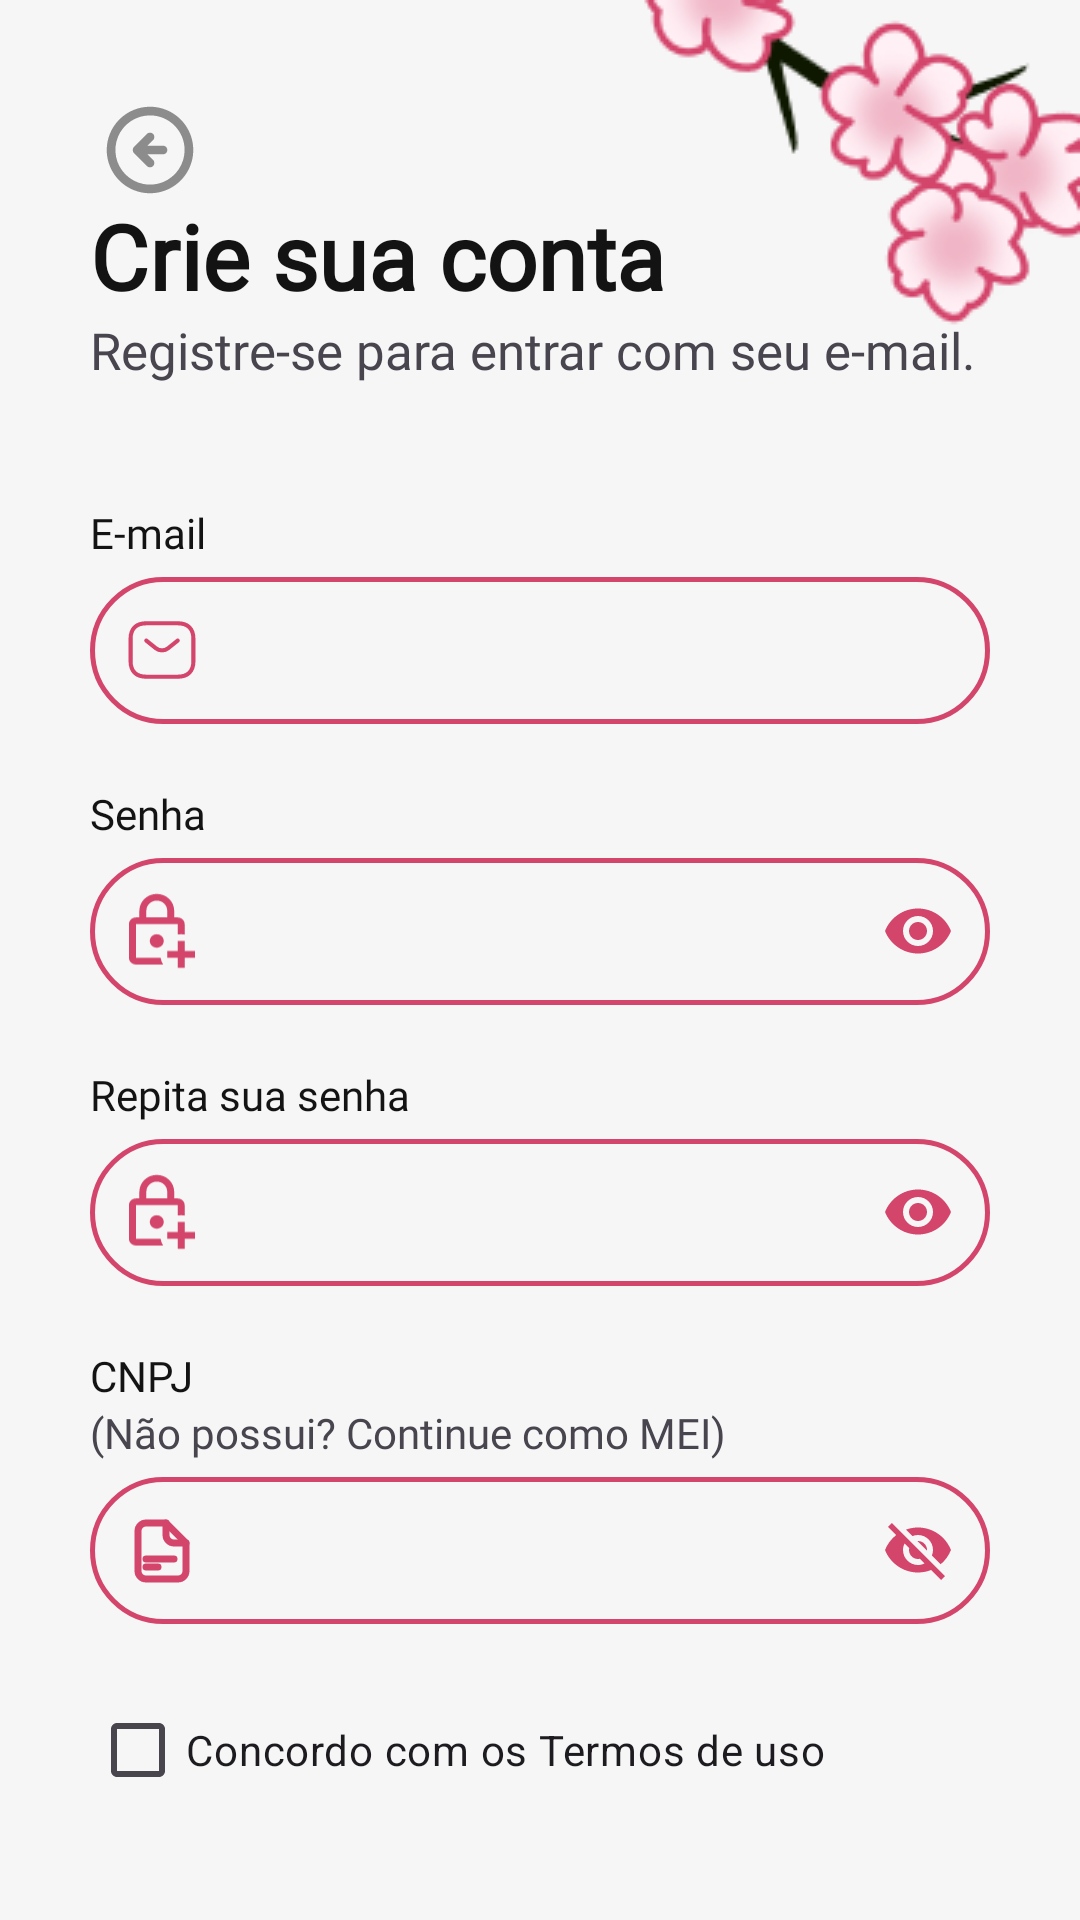

Android layout source for this screen:
<!-- AndroidManifest.xml: application theme Theme.Material3.Light.NoActionBar -->
<!-- res/layout/activity_registration_screen.xml -->
<?xml version="1.0" encoding="utf-8"?>
<FrameLayout xmlns:android="http://schemas.android.com/apk/res/android"
    xmlns:app="http://schemas.android.com/apk/res-auto"
    xmlns:tools="http://schemas.android.com/tools"
    android:id="@+id/main"
    android:layout_width="match_parent"
    android:background="@color/white"
    android:layout_height="match_parent"
    tools:context=".login.RegistrationScreen">

    <ImageView
        android:layout_width="wrap_content"
        android:layout_height="wrap_content"
        android:src="@drawable/half_flowers"
        android:layout_gravity="end"/>

    <ImageView
        android:id="@+id/returnArrow"
        android:layout_width="30dp"
        android:layout_height="30dp"
        android:background="@drawable/ic_rounded_arrow"
        android:layout_margin="35dp"
        />


    <LinearLayout
        android:layout_gravity="center"
        android:layout_width="wrap_content"
        android:layout_height="wrap_content"
        android:layout_marginHorizontal="20dp"
        android:layout_marginBottom="20dp"
        android:layout_marginTop="50dp"
        android:orientation="vertical">

        
    <TextView
        android:layout_width="wrap_content"
        android:layout_height="wrap_content"
        android:textColor="@color/black"
        android:textStyle="bold"
        android:textSize="30sp"
        android:fontFamily="@font/montserrat_medium"
        android:text="Crie sua conta"/>

    <TextView
        android:fontFamily="@font/montserrat_medium"
        android:layout_width="wrap_content"
        android:layout_height="wrap_content"
        android:textColor="@color/grey_font"
        android:textSize="17sp"
        android:text="Registre-se para entrar com seu e-mail."/>

        <LinearLayout
            android:layout_marginTop="40dp"
            android:layout_width="wrap_content"
            android:layout_height="wrap_content"
            android:layout_gravity="center"
            android:orientation="vertical">

            <TextView
                android:fontFamily="@font/montserrat_medium"
                android:layout_width="wrap_content"
                android:layout_height="wrap_content"
                android:textColor="@color/black"
                android:text="E-mail"/>

            <com.google.android.material.textfield.TextInputLayout
                android:id="@+id/emailInputLayout"
                android:layout_width="wrap_content"
                android:layout_height="wrap_content"
                app:startIconDrawable="@drawable/ic_email"
                app:startIconScaleType="centerCrop"
                app:startIconTint="@color/rosaEscuro"
                app:errorEnabled="true"
                app:endIconMode="clear_text"
                app:endIconDrawable="@drawable/ic_x"
                app:endIconTint="@color/rosaEscuro">

                <com.google.android.material.textfield.TextInputEditText
                    android:id="@+id/email"
                    android:layout_width="300dp"
                    android:layout_height="49dp"
                    android:background="@drawable/shape_input"
                    android:textColor="@color/black"
                    android:singleLine="true"
                    android:inputType="textEmailAddress"
                    android:textSize="14sp"
                    />

            </com.google.android.material.textfield.TextInputLayout>

            <TextView android:fontFamily="@font/montserrat_medium"
                android:layout_width="wrap_content"
                android:layout_height="wrap_content"
                android:textColor="@color/black"
                android:text="Senha"/>

            <com.google.android.material.textfield.TextInputLayout
                android:id="@+id/passwordInputLayout"
                android:layout_width="wrap_content"
                android:layout_height="wrap_content"
                app:startIconDrawable="@drawable/ic_padlock"
                app:startIconScaleType="centerCrop"
                app:startIconTint="@color/rosaEscuro"
                app:errorIconDrawable="@null"
                app:endIconMode="password_toggle"
                app:errorEnabled="true"
                app:endIconTint="@color/rosaEscuro">

                <com.google.android.material.textfield.TextInputEditText
                    android:id="@+id/password"
                    android:layout_width="300dp"
                    android:layout_height="49dp"
                    android:background="@drawable/shape_input"
                    android:textColor="@color/black"
                    android:singleLine="true"
                    android:inputType="textPassword"
                    android:textSize="14sp"
                    />
            </com.google.android.material.textfield.TextInputLayout>

            <TextView android:fontFamily="@font/montserrat_medium"
                android:layout_width="wrap_content"
                android:layout_height="wrap_content"
                android:textColor="@color/black"
                android:text="Repita sua senha"/>

            <com.google.android.material.textfield.TextInputLayout
                android:id="@+id/passwordRepeatInputLayout"
                android:layout_width="wrap_content"
                android:layout_height="wrap_content"
                app:startIconDrawable="@drawable/ic_padlock"
                app:startIconScaleType="centerCrop"
                app:startIconTint="@color/rosaEscuro"
                app:errorEnabled="true"
                app:endIconMode="password_toggle"
                app:errorIconDrawable="@null"
                app:endIconTint="@color/rosaEscuro">

                <com.google.android.material.textfield.TextInputEditText
                    android:id="@+id/passwordRepeat"
                    android:layout_width="300dp"
                    android:layout_height="49dp"
                    android:background="@drawable/shape_input"
                    android:textColor="@color/black"
                    android:singleLine="true"
                    android:inputType="textPassword"
                    android:textSize="14sp"
                    />
            </com.google.android.material.textfield.TextInputLayout>

            <LinearLayout
                android:layout_width="wrap_content"
                android:layout_height="wrap_content"
                android:id="@+id/cnpjBox"
                android:orientation="vertical">

            <TextView android:fontFamily="@font/montserrat_medium"
                android:layout_width="wrap_content"
                android:layout_height="wrap_content"
                android:textColor="@color/black"
                android:text="CNPJ"/>
            <TextView android:fontFamily="@font/montserrat_medium"
                android:layout_width="wrap_content"
                android:layout_height="wrap_content"
                android:textColor="@color/grey_font"
                android:text="(Não possui? Continue como MEI)"/>

            <com.google.android.material.textfield.TextInputLayout
                android:id="@+id/cnpjInputLayout"
                android:layout_width="wrap_content"
                android:layout_height="wrap_content"
                app:startIconDrawable="@drawable/ic_document"
                app:startIconTint="@color/rosaEscuro"
                app:errorEnabled="true"
                app:errorIconDrawable="@null"
                app:endIconMode="password_toggle"
                app:endIconTint="@color/rosaEscuro">

                <com.google.android.material.textfield.TextInputEditText
                    android:id="@+id/cnpj"
                    android:layout_width="300dp"
                    android:layout_height="49dp"
                    android:background="@drawable/shape_input"
                    android:textColor="@color/black"
                    android:singleLine="true"
                    android:textSize="14sp"
                    />
            </com.google.android.material.textfield.TextInputLayout>

            </LinearLayout>


            <CheckBox android:id="@+id/termsCheckbox"
                android:layout_width="wrap_content"
                android:layout_height="wrap_content"
                android:text="Concordo com os Termos de uso"
                android:backgroundTint="@color/grey_font"
                android:textColor="@color/grey_font"
                android:layout_marginBottom="30dp"/>

            <Button
                android:id="@+id/nextBtn"
                android:layout_width="300dp"
                android:layout_height="52dp"
                android:layout_gravity="center"
                android:backgroundTint="@color/rosaEscuraoDesativado"
                android:fontFamily="@font/montserrat_semibold"
                android:text="Continuar"
                android:textSize="15sp"
                android:textColor="@color/white"
                android:enabled="true"/>
        </LinearLayout>
    </LinearLayout>
</FrameLayout>
<!-- resources referenced by this layout -->
<resources>
  <color name="black">#131313</color>
  <color name="rosaEscuraoDesativado">#7F5B333C</color>
  <color name="rosaEscuro">#D4456C</color>
  <color name="white">#F6F6F6</color>
  <!-- drawable ic_document (drawable) -->
  <vector xmlns:android="http://schemas.android.com/apk/res/android"
      android:width="20dp"
      android:height="22dp"
      android:viewportWidth="20"
      android:viewportHeight="22">
    <path
        android:pathData="M4.667,14H14M4.667,16.666H8.667M18,18V8.667L11.333,2H4.667C3.959,2 3.281,2.281 2.781,2.781C2.281,3.281 2,3.959 2,4.667V18C2,18.707 2.281,19.385 2.781,19.885C3.281,20.385 3.959,20.666 4.667,20.666H15.333C16.04,20.666 16.719,20.385 17.219,19.885C17.719,19.385 18,18.707 18,18Z"
        android:strokeLineJoin="round"
        android:strokeWidth="2.32113"
        android:fillColor="#00000000"
        android:strokeColor="#D4456C"
        android:strokeLineCap="round"/>
    <path
        android:pathData="M11.333,2V6C11.333,6.707 11.614,7.385 12.114,7.885C12.614,8.386 13.292,8.667 14,8.667H18"
        android:strokeLineJoin="round"
        android:strokeWidth="2.32113"
        android:fillColor="#00000000"
        android:strokeColor="#D4456C"
        android:strokeLineCap="round"/>
  </vector>
  <!-- drawable ic_email (drawable) -->
  <vector xmlns:android="http://schemas.android.com/apk/res/android"
      android:width="42dp"
      android:height="42dp"
      android:viewportWidth="42"
      android:viewportHeight="42">
    <path
        android:pathData="M25.583,28.792H16.416C13.666,28.792 11.833,27.417 11.833,24.208V17.792C11.833,14.583 13.666,13.208 16.416,13.208H25.583C28.333,13.208 30.166,14.583 30.166,17.792V24.208C30.166,27.417 28.333,28.792 25.583,28.792Z"
        android:strokeLineJoin="round"
        android:strokeWidth="1.2"
        android:fillColor="#00000000"
        android:strokeColor="#D4456C"
        android:strokeLineCap="round"/>
    <path
        android:pathData="M25.584,18.25L22.715,20.542C21.77,21.293 20.221,21.293 19.277,20.542L16.417,18.25"
        android:strokeLineJoin="round"
        android:strokeWidth="1.2"
        android:fillColor="#00000000"
        android:strokeColor="#D4456C"
        android:strokeLineCap="round"/>
  </vector>
  <!-- drawable ic_x (drawable) -->
  <vector xmlns:android="http://schemas.android.com/apk/res/android"
      android:width="14dp"
      android:height="14dp"
      android:viewportWidth="14"
      android:viewportHeight="14">
    <path
        android:pathData="M13,1L1,13M1,1L13,13"
        android:strokeLineJoin="round"
        android:strokeWidth="2"
        android:fillColor="#00000000"
        android:strokeColor="#F6F6F6"
        android:strokeLineCap="round"/>
  </vector>
  <!-- drawable shape_input (drawable) -->
  <?xml version="1.0" encoding="utf-8"?>
  <shape xmlns:android="http://schemas.android.com/apk/res/android">
      <corners android:radius="25dp"/>
      <stroke android:color="@color/rosaEscuro" android:width="1.5dp" />
  </shape>
  <color name="cinza">#8C8C8C</color>
</resources>
